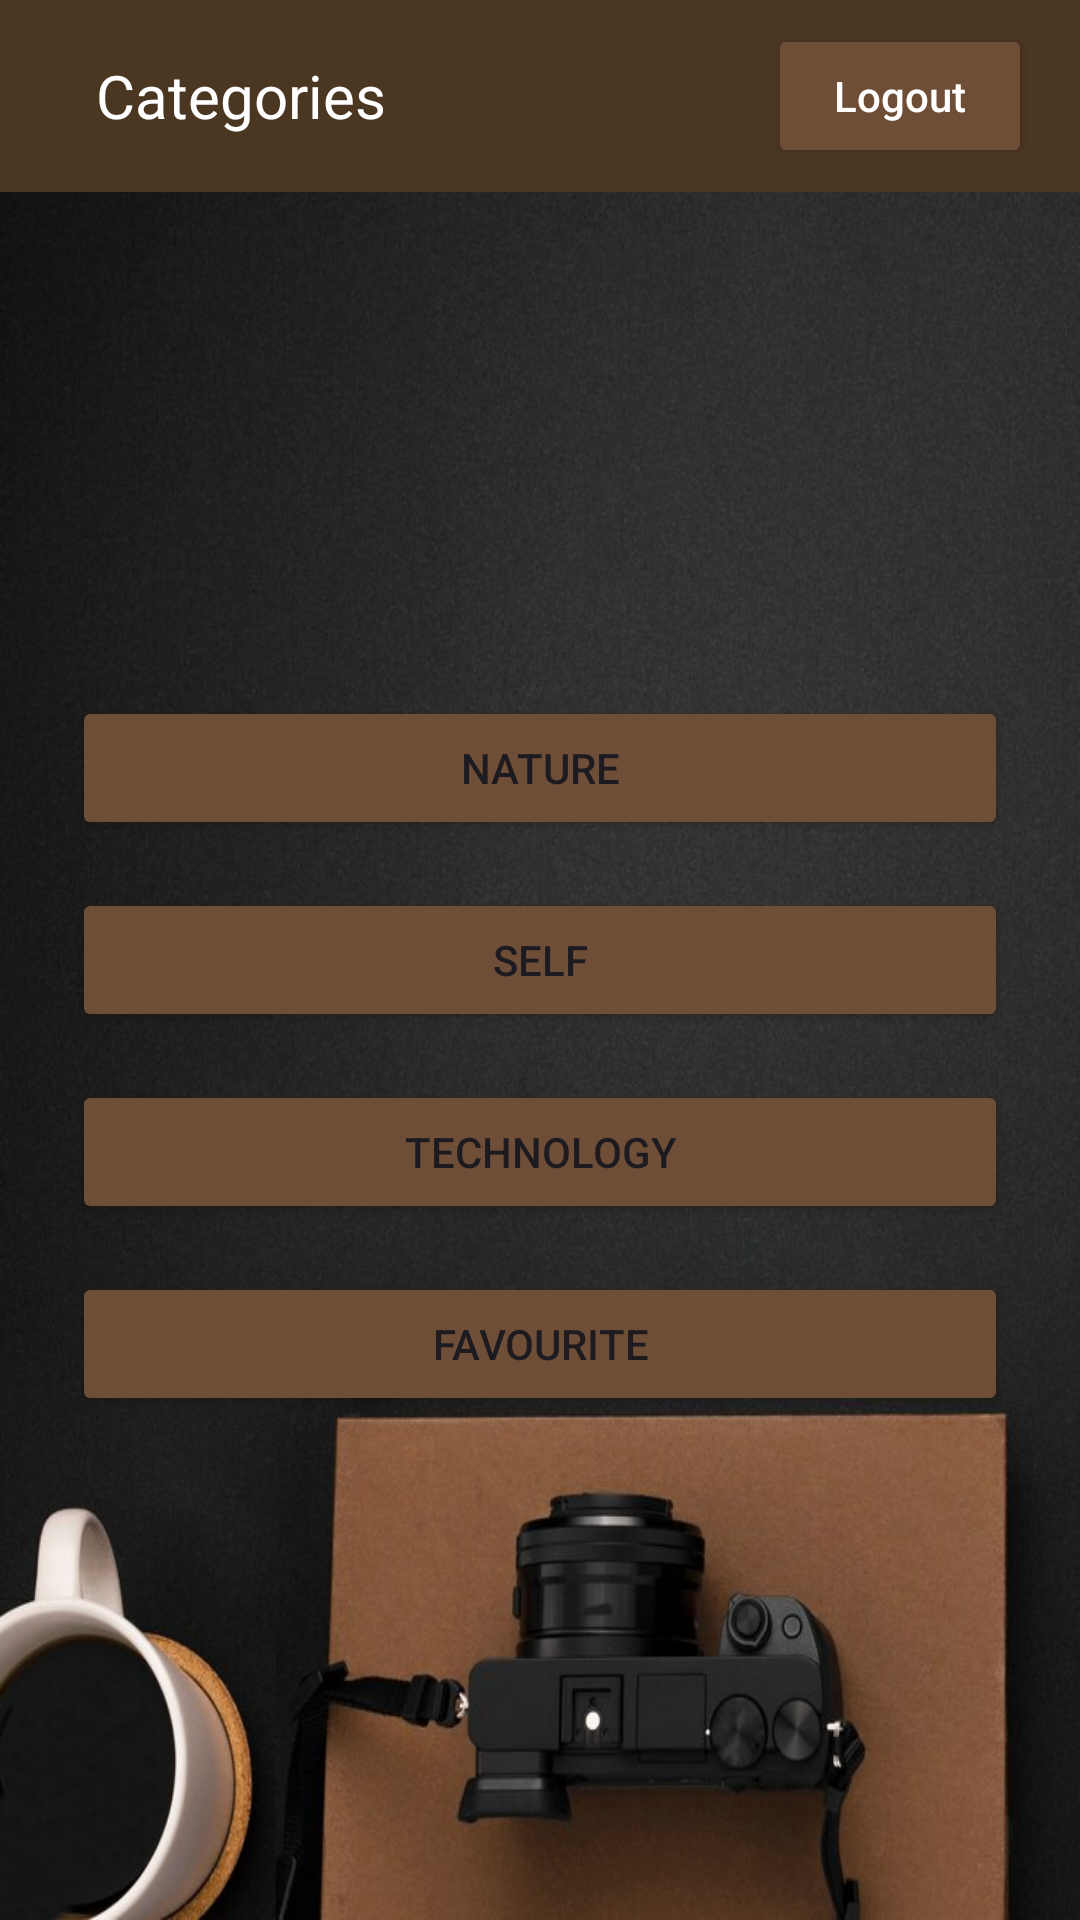

This screen was rendered from an Android layout file. Write that file and the resources it references.
<!-- AndroidManifest.xml: application theme Theme.PhotoGalleryapp -->
<!-- res/layout/activity_category.xml -->
<?xml version="1.0" encoding="utf-8"?>
<LinearLayout xmlns:android="http://schemas.android.com/apk/res/android"
    xmlns:app="http://schemas.android.com/apk/res-auto"
    android:layout_width="match_parent"
    android:layout_height="match_parent"
    android:orientation="vertical"
    android:background="@drawable/appbackground9">

    
    <androidx.appcompat.widget.Toolbar
        android:id="@+id/toolbar"
        android:layout_width="match_parent"
        android:layout_height="?attr/actionBarSize"
        android:background="@color/coffee_dark"
        android:elevation="4dp"
        app:title=""
        android:theme="@style/ThemeOverlay.AppCompat.Dark.ActionBar">

        <LinearLayout
            android:layout_width="match_parent"
            android:layout_height="match_parent"
            android:orientation="horizontal"
            android:gravity="center_vertical"
            android:paddingStart="16dp"
            android:paddingEnd="16dp">

            <TextView
                android:id="@+id/toolbar_title"
                android:layout_width="0dp"
                android:layout_weight="1"
                android:layout_height="wrap_content"
                android:text="Categories"
                android:textSize="20sp"
                android:textColor="@android:color/white" />

            <Button
                android:id="@+id/btnLogout"
                android:layout_width="wrap_content"
                android:layout_height="wrap_content"
                android:text="Logout"
                android:backgroundTint="@color/coffee_medium"
                android:textAllCaps="false"

                android:textColor="@android:color/white" />
        </LinearLayout>
    </androidx.appcompat.widget.Toolbar>

    
    <LinearLayout
        android:layout_width="match_parent"
        android:layout_height="match_parent"
        android:orientation="vertical"
        android:gravity="center"
        android:padding="24dp"
        android:background="@drawable/appbackground9">

        <Button
            android:id="@+id/btnNature"
            android:layout_width="match_parent"
            android:layout_height="wrap_content"
            android:text="Nature"
            android:backgroundTint="@color/coffee_medium"
            android:layout_marginBottom="16dp" />

        <Button
            android:id="@+id/btnSelf"
            android:layout_width="match_parent"
            android:layout_height="wrap_content"
            android:text="Self"
            android:backgroundTint="@color/coffee_medium"
            android:layout_marginBottom="16dp" />

        <Button
            android:id="@+id/btnTechnology"
            android:layout_width="match_parent"
            android:layout_height="wrap_content"
            android:text="Technology"
            android:backgroundTint="@color/coffee_medium"
            android:layout_marginBottom="16dp" />

        <Button
            android:id="@+id/btnFavourite"
            android:layout_width="match_parent"
            android:layout_height="wrap_content"
            android:text="Favourite"
            android:backgroundTint="@color/coffee_medium"/>
    </LinearLayout>
</LinearLayout>
<!-- resources referenced by this layout -->
<resources>
  <color name="coffee_dark">#4B3621</color>
  <color name="coffee_medium">#6F4E37</color>
  <!-- drawable appbackground9: jpg bitmap (drawable, 82443 bytes) -->
  <style name="Theme.PhotoGalleryapp" parent="Base.Theme.PhotoGalleryapp" />
  <style name="Base.Theme.PhotoGalleryapp" parent="Theme.Material3.DayNight.NoActionBar">
          
          
      </style>
</resources>
